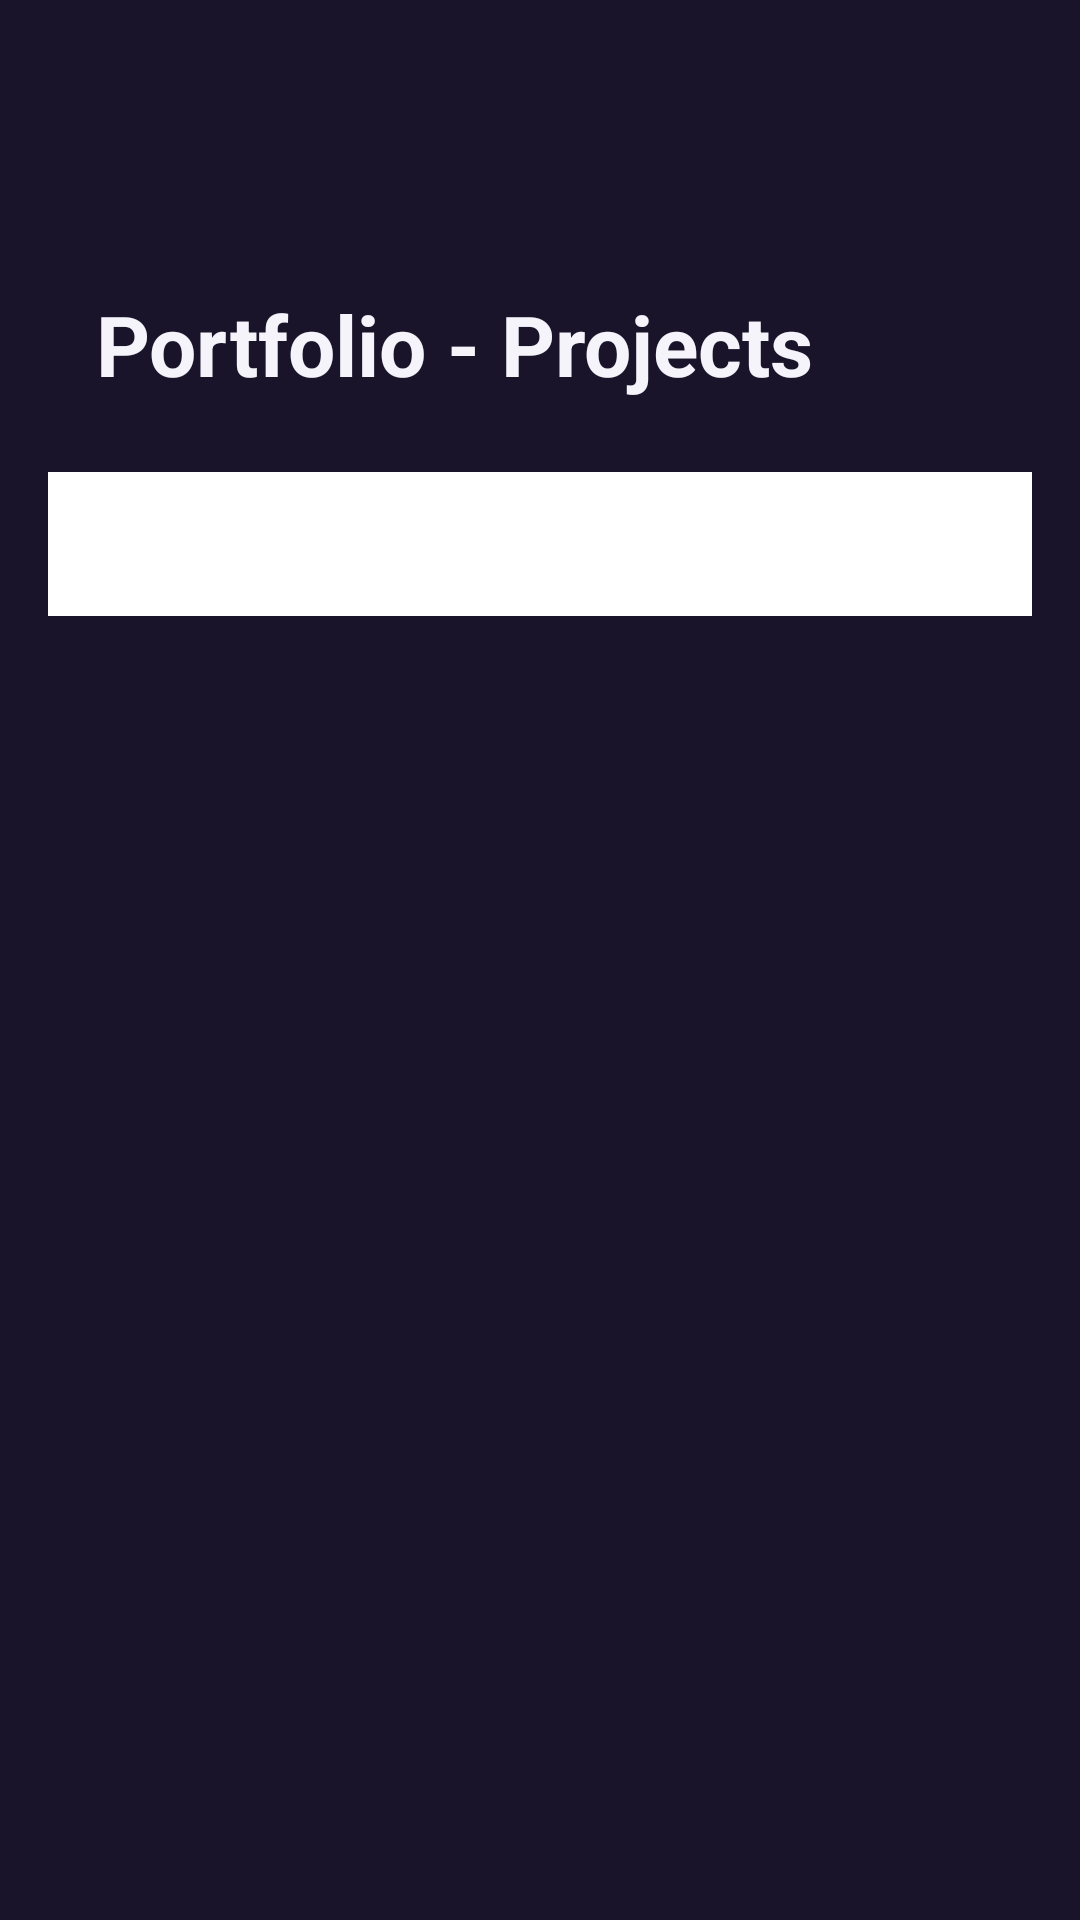

Android layout source for this screen:
<!-- AndroidManifest.xml: application theme Theme.DrXID -->
<!-- res/layout/fragment_projects.xml -->
<?xml version="1.0" encoding="utf-8"?>
<FrameLayout xmlns:android="http://schemas.android.com/apk/res/android"
    xmlns:app="http://schemas.android.com/apk/res-auto"
    xmlns:tools="http://schemas.android.com/tools"
    android:layout_width="match_parent"
    android:layout_height="match_parent"
    android:background="@color/Pri1_Inke"
    android:padding="16dp"
    tools:context=".menufragment.ProjectsFragment">

    <ScrollView
        android:layout_width="fill_parent"
        android:layout_height="wrap_content">

        <LinearLayout
            android:layout_width="fill_parent"
            android:layout_height="wrap_content"
            android:orientation="vertical">

            <LinearLayout
                android:layout_width="match_parent"
                android:layout_height="wrap_content"
                android:orientation="vertical"
                android:layout_marginTop="80dp"
                android:layout_marginHorizontal="16dp">

                <TextView
                    android:layout_width="match_parent"
                    android:layout_height="wrap_content"
                    android:text="Portfolio - Projects"
                    android:textColor="@color/Accent_Wuito"
                    android:textSize="28sp"
                    android:textStyle="bold"/>
            </LinearLayout>

            <LinearLayout
                android:layout_width="fill_parent"
                android:layout_height="wrap_content"
                android:layout_marginTop="24dp"
                android:orientation="vertical">

                <com.google.android.material.tabs.TabLayout
                    android:id="@+id/tabslayout"
                    android:layout_width="match_parent"
                    android:layout_height="wrap_content"
                    app:tabGravity="fill"
                    app:tabIndicatorHeight="2dp"
                    app:tabIconTint="@color/style_tab_selector"
                    app:tabSelectedTextColor="@color/style_tab_selector"
                    app:tabMode="fixed"/>

                <androidx.viewpager2.widget.ViewPager2
                    android:id="@+id/viewPager2"
                    android:layout_width="match_parent"
                    android:layout_height="match_parent"/>

            </LinearLayout>

        </LinearLayout>

    </ScrollView>

</FrameLayout>
<!-- resources referenced by this layout -->
<resources>
  <color name="Accent_Wuito">#F5F4FA</color>
  <color name="Pri1_Inke">#19142A</color>
  <style name="Theme.DrXID" parent="Theme.MaterialComponents.DayNight.NoActionBar">
          
          <item name="colorPrimary">@color/Pri2_Akwa</item>
          <item name="colorPrimaryVariant">@color/Accent_Grege</item>
          <item name="colorOnPrimary">@color/Accent_Wuito</item>
          
          <item name="colorSecondary">@color/Pri2_Akwa</item>
          <item name="colorSecondaryVariant">@color/Sec2_Bruke</item>
          <item name="colorOnSecondary">@color/Pri1_Inke</item>
          
          <item name="android:statusBarColor">?attr/colorPrimaryVariant</item>
          
      </style>
  <color name="Pri2_Akwa">#D5213A</color>
  <color name="Accent_Grege">#75727F</color>
  <color name="Sec2_Bruke">#DD4D61</color>
</resources>
